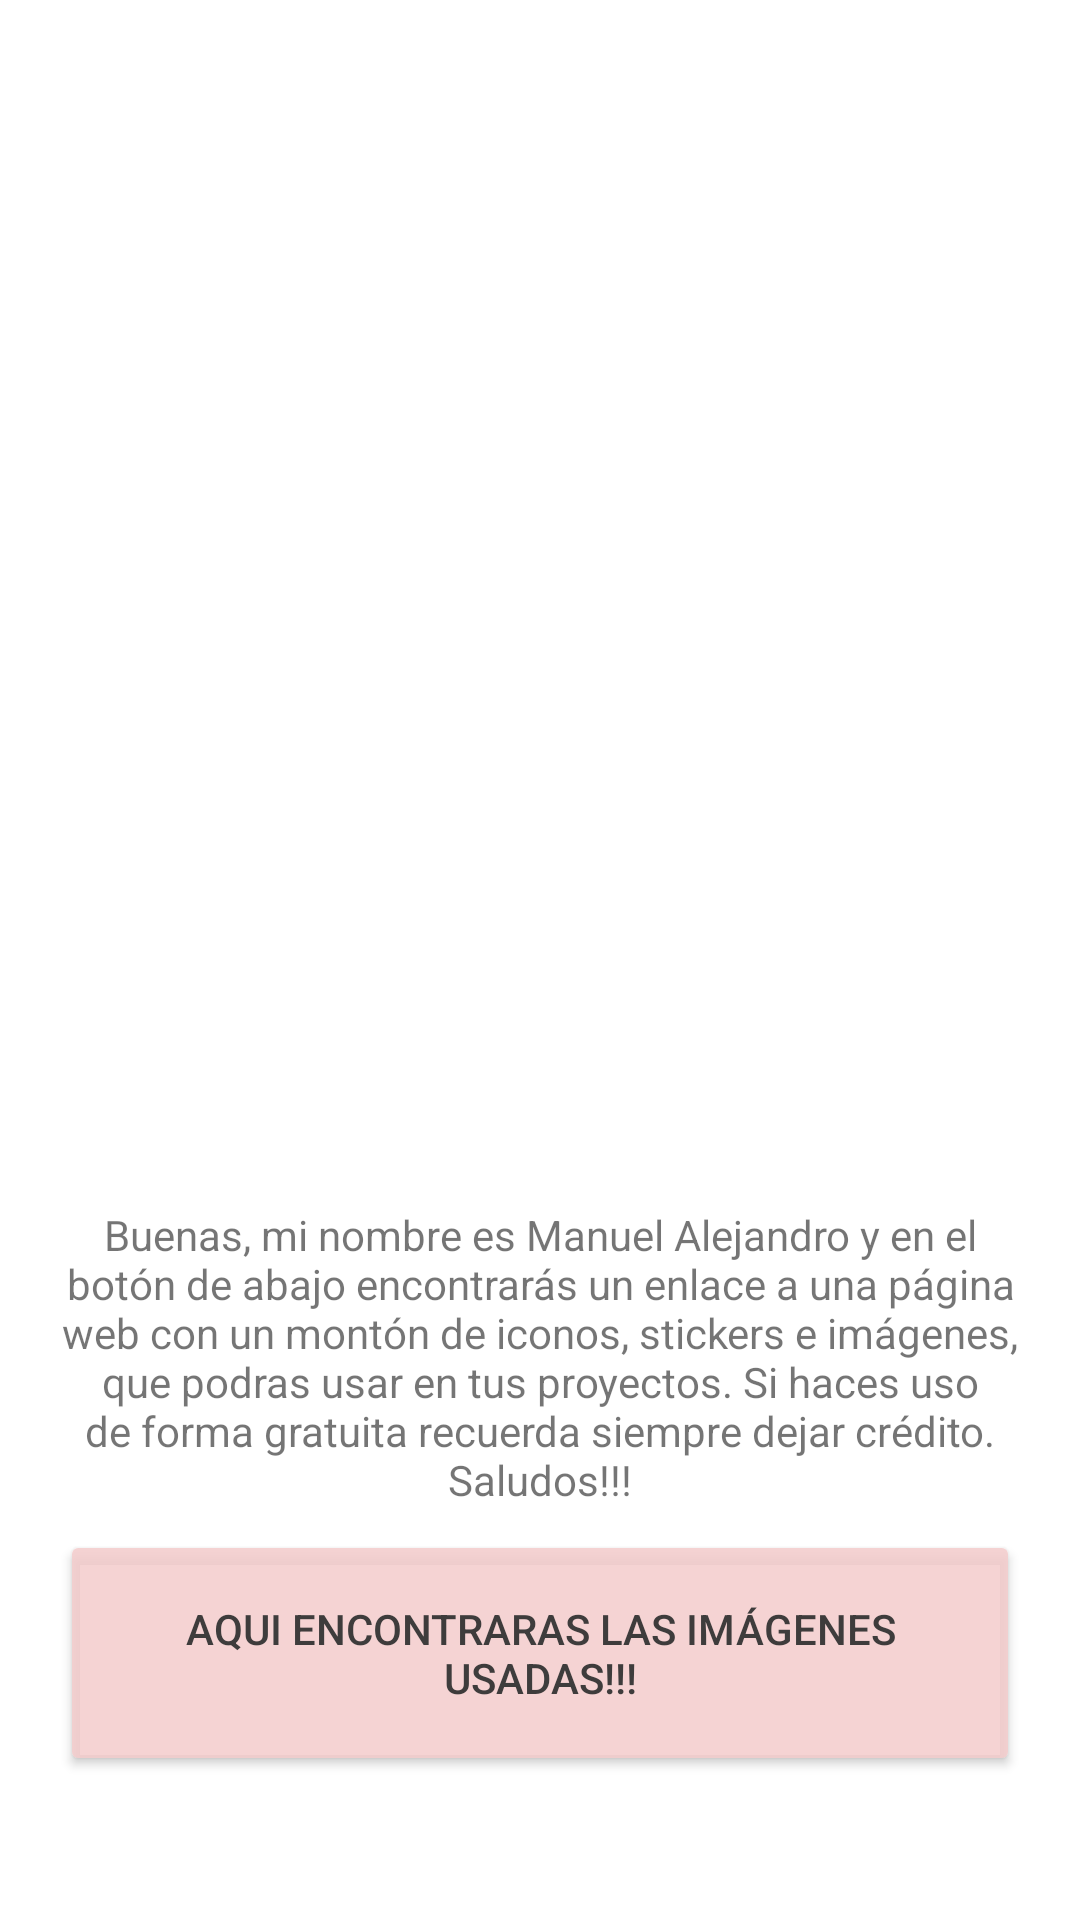

This screen was rendered from an Android layout file. Write that file and the resources it references.
<!-- AndroidManifest.xml: application theme Theme.AnimalQuest -->
<!-- res/layout/activity_acerca.xml -->
<?xml version="1.0" encoding="utf-8"?>
<androidx.constraintlayout.widget.ConstraintLayout xmlns:android="http://schemas.android.com/apk/res/android"
    xmlns:app="http://schemas.android.com/apk/res-auto"
    xmlns:tools="http://schemas.android.com/tools"
    android:layout_width="match_parent"
    android:layout_height="match_parent"
    tools:context=".AcercaActivity">

    <Button
        android:id="@+id/buttonFlaticon"
        android:layout_width="0dp"
        android:layout_height="0dp"
        android:layout_marginHorizontal="20dp"
        android:layout_marginVertical="20dp"
        android:backgroundTint="#DCF4CDCD"
        android:text="Aqui encontraras las imágenes usadas!!!"
        android:textColor="#3E3C3C"
        app:cornerRadius="30dp"
        app:layout_constraintBottom_toTopOf="@+id/guideline15"
        app:layout_constraintEnd_toEndOf="parent"
        app:layout_constraintStart_toStartOf="parent"
        app:layout_constraintTop_toTopOf="@+id/guideline14" />

    <androidx.constraintlayout.widget.Guideline
        android:id="@+id/guideline14"
        android:layout_width="wrap_content"
        android:layout_height="wrap_content"
        android:orientation="horizontal"
        app:layout_constraintGuide_begin="490dp" />

    <androidx.constraintlayout.widget.Guideline
        android:id="@+id/guideline15"
        android:layout_width="wrap_content"
        android:layout_height="wrap_content"
        android:orientation="horizontal"
        app:layout_constraintGuide_begin="612dp" />

    <androidx.constraintlayout.widget.Guideline
        android:id="@+id/guideline16"
        android:layout_width="wrap_content"
        android:layout_height="wrap_content"
        android:orientation="horizontal"
        app:layout_constraintGuide_begin="107dp" />

    <androidx.constraintlayout.widget.Guideline
        android:id="@+id/guideline17"
        android:layout_width="wrap_content"
        android:layout_height="wrap_content"
        android:orientation="horizontal"
        app:layout_constraintGuide_begin="395dp" />

    <TextView
        android:id="@+id/textView"
        android:layout_width="0dp"
        android:layout_height="0dp"
        android:layout_marginHorizontal="20dp"
        android:gravity="center"
        android:text="Buenas, mi nombre es Manuel Alejandro y en el botón de abajo encontrarás un enlace a una página web con un montón de iconos, stickers e imágenes, que podras usar en tus proyectos. Si haces uso de forma gratuita recuerda siempre dejar crédito. Saludos!!!"
        app:layout_constraintBottom_toTopOf="@+id/buttonFlaticon"
        app:layout_constraintEnd_toEndOf="parent"
        app:layout_constraintStart_toStartOf="parent"
        app:layout_constraintTop_toTopOf="@+id/guideline17" />
</androidx.constraintlayout.widget.ConstraintLayout>
<!-- resources referenced by this layout -->
<resources>
  <style name="Theme.AnimalQuest" parent="Theme.MaterialComponents.DayNight.NoActionBar">
          
          <item name="colorPrimary">#B5615E</item>
          <item name="colorPrimaryVariant">#B5615E</item>
          <item name="colorOnPrimary">@color/white</item>
          
          <item name="colorSecondary">@color/teal_200</item>
          <item name="colorSecondaryVariant">@color/teal_700</item>
          <item name="colorOnSecondary">@color/black</item>
          
          <item name="android:statusBarColor">?attr/colorPrimaryVariant</item>
          
      </style>
  <!-- not gathered from this repository: default colours our renderer supplied (Android Studio template values) -->
  <color name="teal_200">#FF03DAC5</color>
  <color name="teal_700">#FF018786</color>
  <color name="black">#FF000000</color>
  <color name="white">#FFFFFFFF</color>
</resources>
